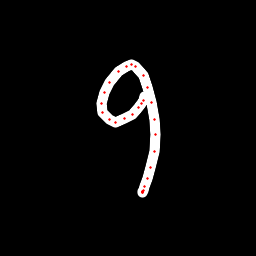

The table this chart was drawn from, first rows:
x, y, hover, eod
144.2, 96.94, 0.0, 0.0
143.5, 100.1, 0.0, 0.0
141.7, 103.8, 0.0, 0.0
138.8, 107.3, 0.0, 0.0
132.5, 114.2, 0.0, 0.0
124, 119, 0.0, 0.0
115.9, 122, 0.0, 0.0
109.2, 119.9, 0.0, 0.0
102.6, 112.9, 0.0, 0.0
101.3, 103.5, 0.0, 0.0
104.6, 92.7, 0.0, 0.0
109.8, 82.08, 0.0, 0.0
118, 71.94, 0.0, 0.0
126.4, 66.53, 0.0, 0.0
131.2, 64.98, 0.0, 0.0
135.7, 66.88, 0.0, 0.0
143.5, 75.68, 0.0, 0.0
147.8, 87.03, 0.0, 0.0
151.8, 102.4, 0.0, 0.0
154.7, 119.2, 0.0, 0.0
155.5, 134.1, 0.0, 0.0
154.1, 151.7, 0.0, 0.0
151, 167.2, 0.0, 0.0
147.4, 178.7, 0.0, 0.0
144.6, 186.5, 0.0, 0.0
143.6, 190, 0.0, 0.0
143, 192.2, 0.0, 0.0
142.6, 192.3, 0.0, 0.0
142.4, 191.9, 0.0, 0.0
142.2, 191.1, 0.0, 1.0
